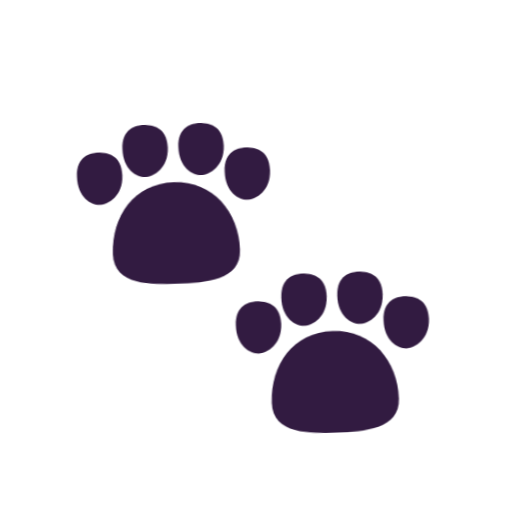
t = 0.00 s
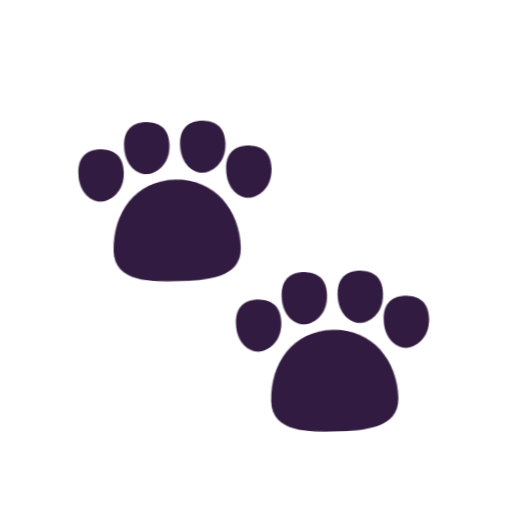
t = 0.40 s
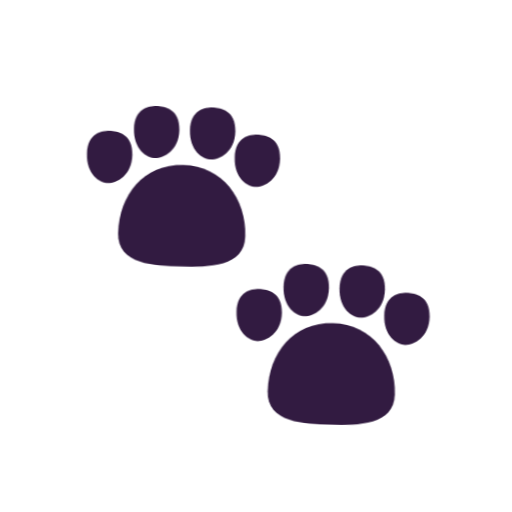
t = 1.20 s
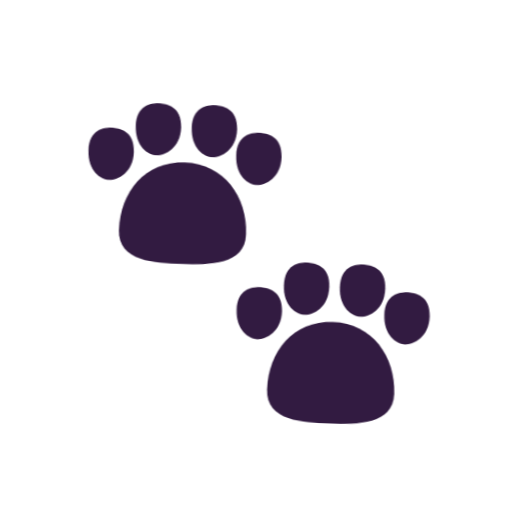
t = 1.60 s
t = 2.00 s: frame unchanged from t = 1.20 s, image omitted
t = 2.80 s: frame unchanged from t = 0.40 s, image omitted

The animated SVG that drew these frames (rendered in a browser with its animation timeline set to each time). Animation: 1 CSS @keyframes rule; one cycle of 3.20 s, repeats indefinitely.

<svg xmlns="http://www.w3.org/2000/svg" viewBox="0 0 320 320" role="img"><title>paw</title><style>@media(prefers-reduced-motion:no-preference){.art{transform-origin:160px 210px;animation:float 3.2s ease-in-out infinite}@keyframes float{0%,100%{transform:translateY(0) rotate(-2deg)}50%{transform:translateY(-9px) rotate(2deg)}}}</style><g class="art"><svg viewBox="0 0 32 32" fill="none" xmlns="http://www.w3.org/2000/svg" x="32" y="32" width="256" height="256">
<path d="M7.78125 5.46094C8.44141 5.4608 9.625 5.66396 9.625 7.28896C9.625 8.91396 8.45312 9.53896 7.78125 9.53896C7.10938 9.53896 6.07812 8.90146 6.07812 7.28896C6.07812 5.67646 7.21094 5.46098 7.78125 5.46094Z" fill="#321B41"/>
<path d="M4.15625 7.5C4.81641 7.49986 6 7.70302 6 9.32802C6 10.953 4.82812 11.578 4.15625 11.578C3.48438 11.578 2.45312 10.9405 2.45312 9.32802C2.45312 7.71552 3.58594 7.50005 4.15625 7.5Z" fill="#321B41"/>
<path d="M14 7.28896C14 5.66396 12.8164 5.4608 12.1562 5.46094C11.5859 5.46098 10.4531 5.67646 10.4531 7.28896C10.4531 8.90146 11.4844 9.53896 12.1562 9.53896C12.8281 9.53896 14 8.91396 14 7.28896Z" fill="#321B41"/>
<path d="M15.7031 7.5C16.3633 7.49986 17.5469 7.70302 17.5469 9.32802C17.5469 10.953 16.375 11.578 15.7031 11.578C15.0312 11.578 14 10.9405 14 9.32802C14 7.71552 15.1328 7.50005 15.7031 7.5Z" fill="#321B41"/>
<path d="M14.9844 15.4688C14.9844 12.5469 13.0938 10.0156 10 10.0156C6.90625 10.0156 5.04688 12.4844 5.04688 15.4688C5.04688 17.9531 8.00819 17.9531 9.99254 17.9531H10C12.2031 17.9531 14.9844 17.875 14.9844 15.4688Z" fill="#321B41"/>
<path d="M16.1562 19.5469C16.8164 19.5467 18 19.7499 18 21.3749C18 22.9999 16.8281 23.6249 16.1562 23.6249C15.4844 23.6249 14.4531 22.9874 14.4531 21.3749C14.4531 19.7624 15.5859 19.5469 16.1562 19.5469Z" fill="#321B41"/>
<path d="M21.625 19.3358C21.625 17.7108 20.4414 17.5077 19.7812 17.5078C19.2109 17.5079 18.0781 17.7233 18.0781 19.3358C18.0781 20.9483 19.1094 21.5858 19.7812 21.5858C20.4531 21.5858 21.625 20.9608 21.625 19.3358Z" fill="#321B41"/>
<path d="M24.1562 17.5078C24.8164 17.5077 26 17.7108 26 19.3358C26 20.9608 24.8281 21.5858 24.1562 21.5858C23.4844 21.5858 22.4531 20.9483 22.4531 19.3358C22.4531 17.7233 23.5859 17.5079 24.1562 17.5078Z" fill="#321B41"/>
<path d="M29.5469 21.3749C29.5469 19.7499 28.3633 19.5467 27.7031 19.5469C27.1328 19.5469 26 19.7624 26 21.3749C26 22.9874 27.0312 23.6249 27.7031 23.6249C28.375 23.6249 29.5469 22.9999 29.5469 21.3749Z" fill="#321B41"/>
<path d="M22 22.0625C25.0938 22.0625 26.9844 24.5938 26.9844 27.5156C26.9844 29.9219 24.2031 30 22 30H21.9925C20.0082 30 17.0469 30 17.0469 27.5156C17.0469 24.5312 18.9062 22.0625 22 22.0625Z" fill="#321B41"/>
</svg>
</g></svg>
